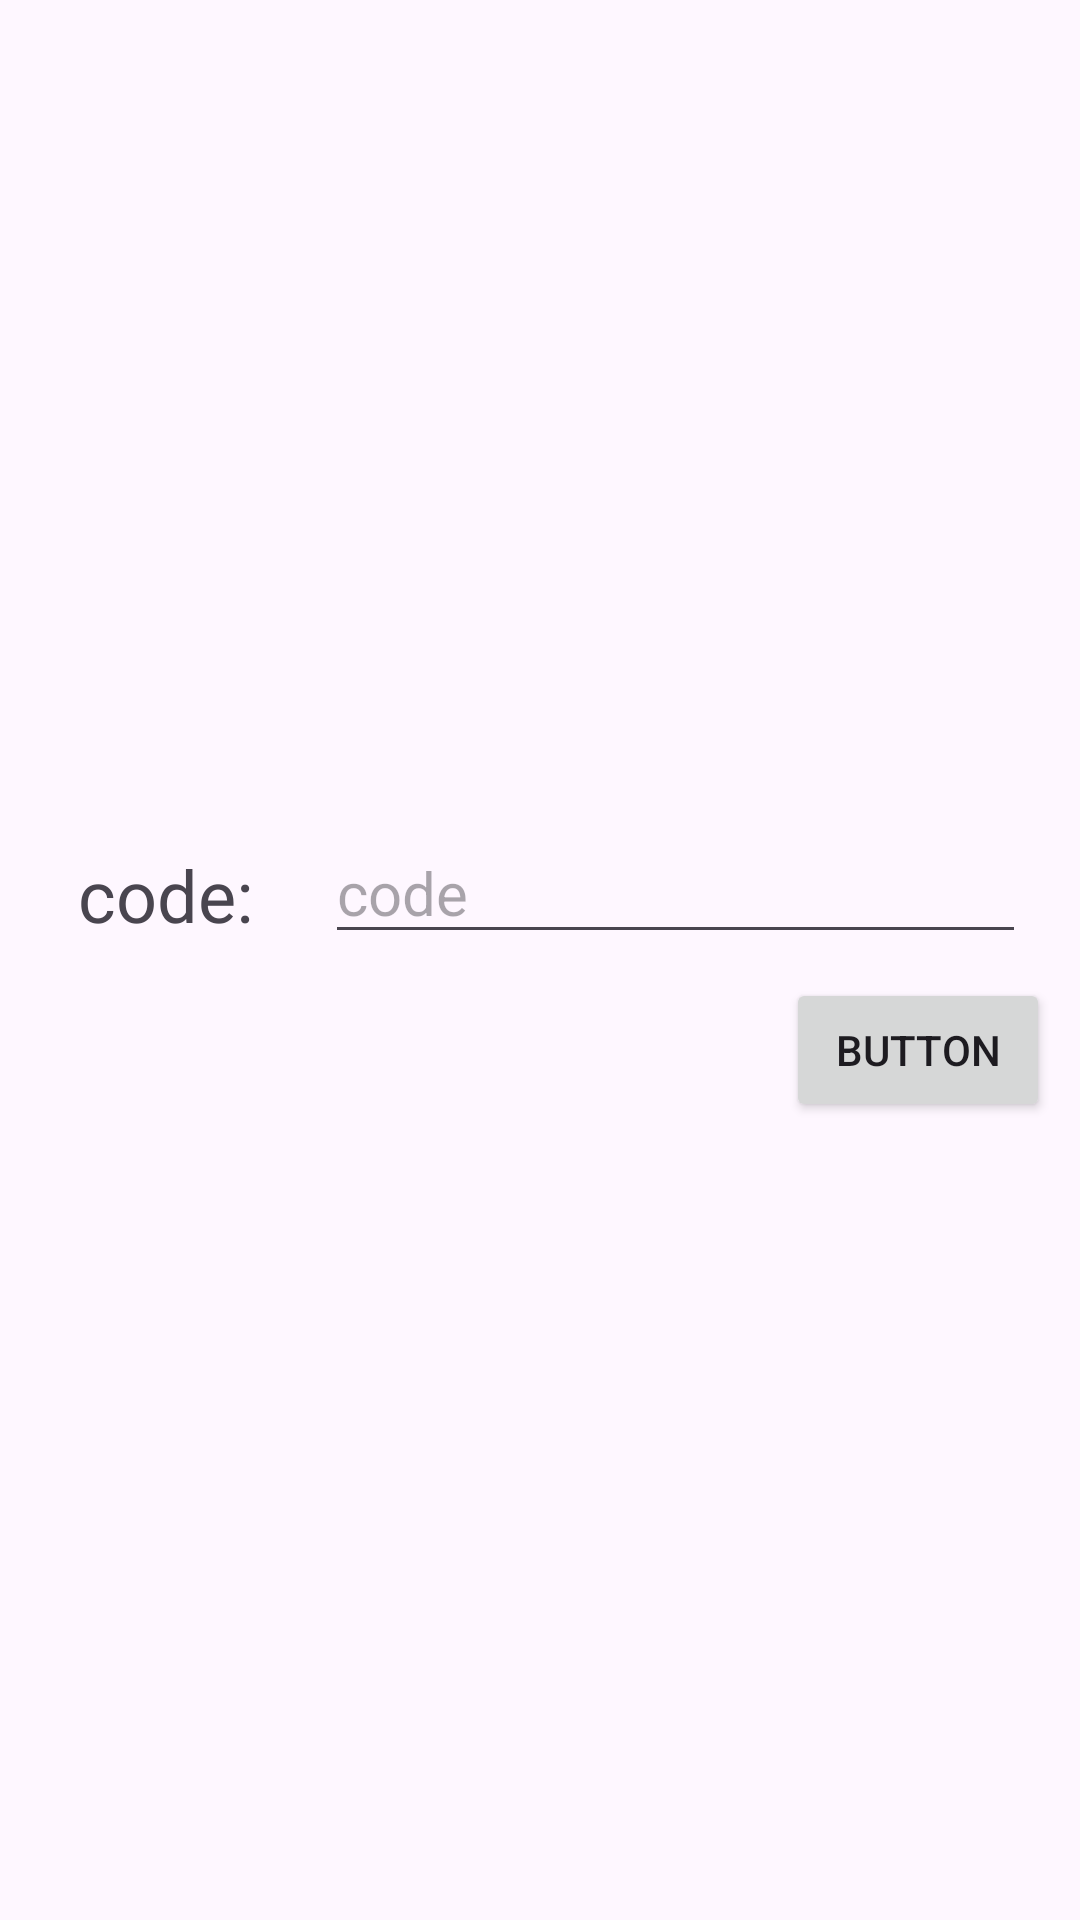

Produce the Android XML layout that renders to this screen, including the resource entries it uses.
<!-- AndroidManifest.xml: application theme Theme.HealthplanetConverter -->
<!-- res/layout/activity_main.xml -->
<?xml version="1.0" encoding="utf-8"?>
<androidx.constraintlayout.widget.ConstraintLayout xmlns:android="http://schemas.android.com/apk/res/android"
    xmlns:app="http://schemas.android.com/apk/res-auto"
    xmlns:tools="http://schemas.android.com/tools"
    android:id="@+id/main"
    android:layout_width="match_parent"
    android:layout_height="match_parent"
    tools:context=".MainActivity">

    <RelativeLayout
        android:layout_width="match_parent"
        android:layout_height="wrap_content"
        android:layout_marginStart="10dp"
        android:layout_marginTop="10dp"
        android:layout_marginEnd="10dp"
        android:layout_marginBottom="10dp"
        app:layout_constraintBottom_toBottomOf="parent"
        app:layout_constraintEnd_toEndOf="parent"
        app:layout_constraintStart_toStartOf="parent"
        app:layout_constraintTop_toTopOf="parent">

        <TextView
            android:id="@+id/codeTitle"
            android:layout_width="wrap_content"
            android:layout_height="wrap_content"
            android:clickable="true"
            android:padding="16dp"
            android:text="code:"
            android:textSize="24sp" />

        <EditText
            android:id="@+id/code"
            android:layout_width="match_parent"
            android:layout_height="wrap_content"
            android:layout_margin="8dp"
            android:layout_toEndOf="@id/codeTitle"
            android:ems="10"
            android:hint="code"
            android:inputType="text"
            android:textSize="20sp" />

        <Button
            android:id="@+id/codeSubmit"
            android:layout_width="wrap_content"
            android:layout_height="wrap_content"
            android:layout_below="@id/code"
            android:layout_alignParentEnd="true"
            android:layout_marginEnd="0dp"
            android:text="Button" />
    </RelativeLayout>
</androidx.constraintlayout.widget.ConstraintLayout>
<!-- resources referenced by this layout -->
<resources>
  <style name="Theme.HealthplanetConverter" parent="Base.Theme.HealthplanetConverter" />
  <style name="Base.Theme.HealthplanetConverter" parent="Theme.Material3.DayNight.NoActionBar">
          
          
      </style>
</resources>
